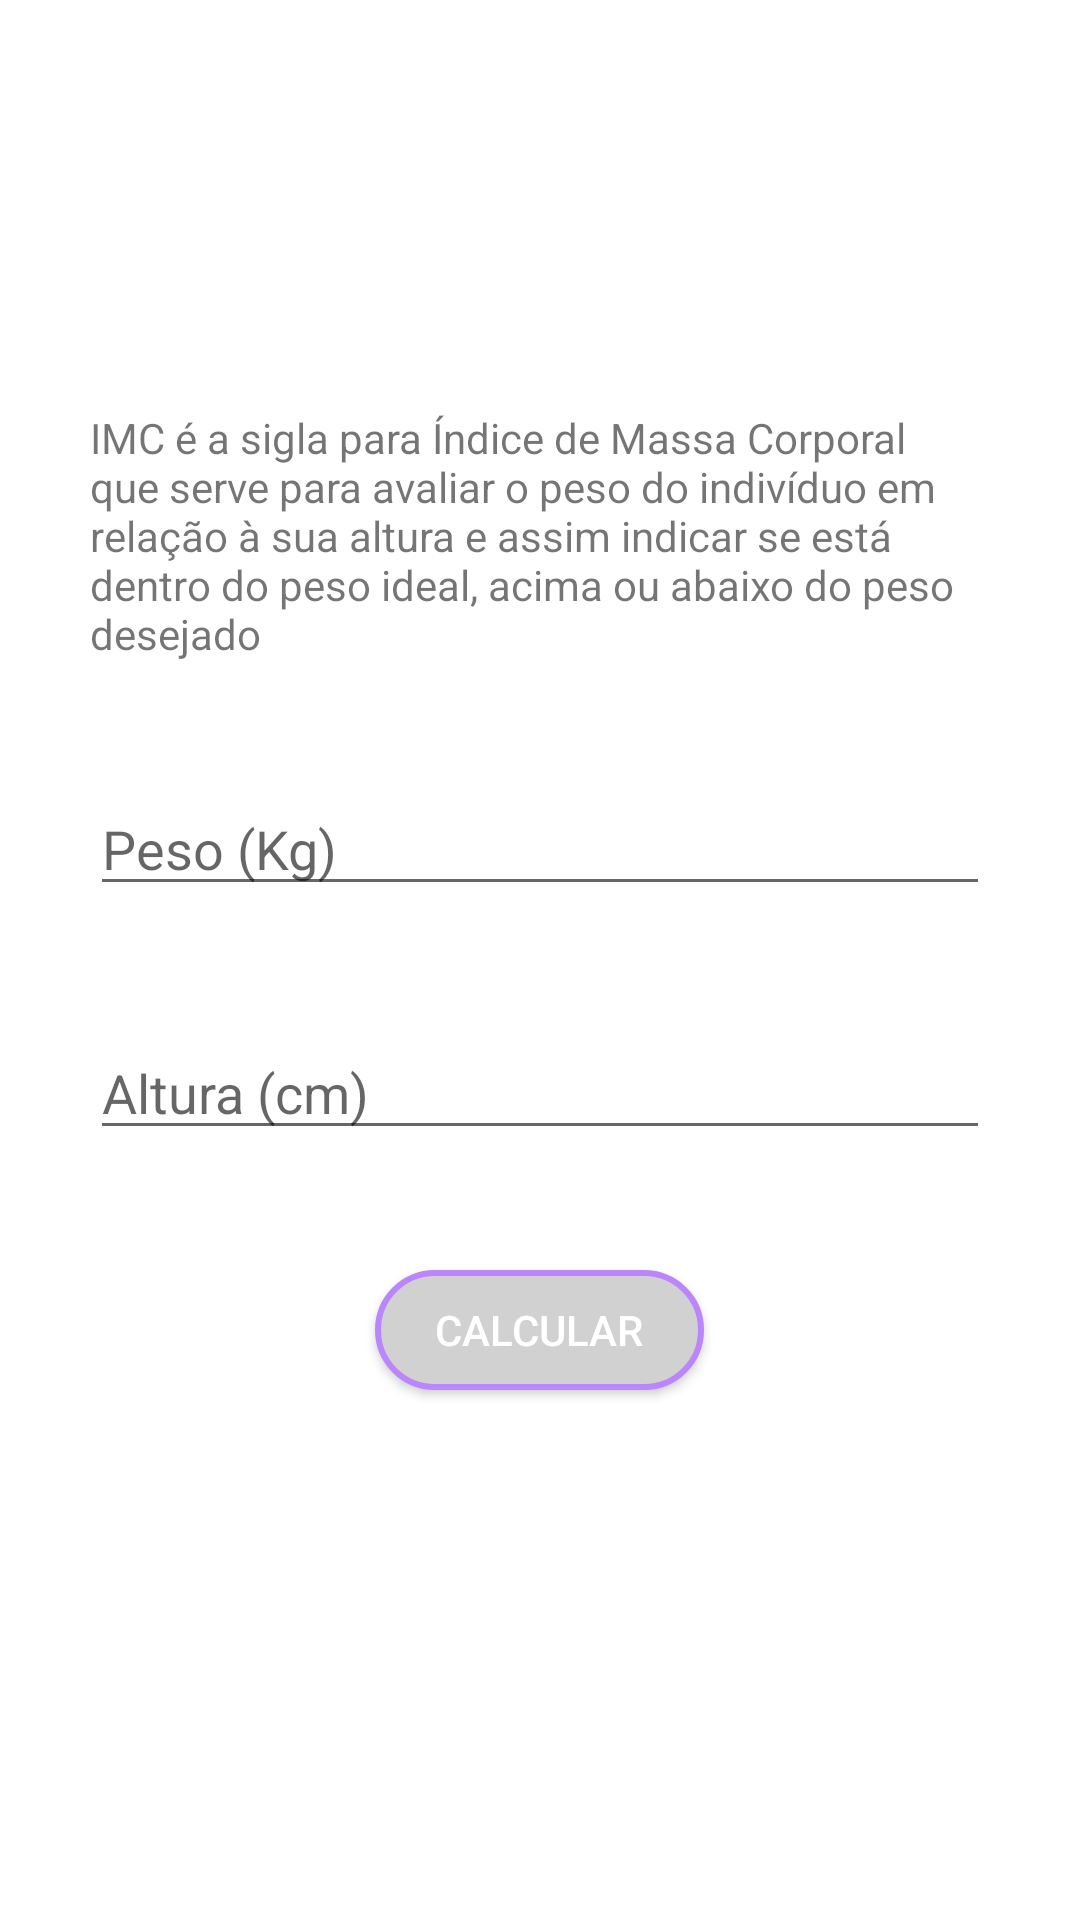

Here is an Android app screen rendered from its layout file. Give the layout XML and the strings, colors and styles it references.
<!-- AndroidManifest.xml: application theme Theme.MyApplication -->
<!-- res/layout/activity_imc.xml -->
<?xml version="1.0" encoding="utf-8"?>
<ScrollView xmlns:android="http://schemas.android.com/apk/res/android"
    xmlns:app="http://schemas.android.com/apk/res-auto"
    xmlns:tools="http://schemas.android.com/tools"
    android:layout_width="match_parent"
    android:layout_height="match_parent">

    <LinearLayout


        android:layout_width="match_parent"
        android:layout_height="wrap_content"
        android:layout_gravity="center"
        android:gravity="center"
        android:orientation="vertical"
        tools:context=".ImcActivity">


        <TextView
            style="@style/TextViewForm"
            android:layout_width="wrap_content"
            android:layout_height="wrap_content"
            android:text="@string/imc_desc" />

        <EditText
            android:id="@+id/edit_imc_weight"
            style="@style/EditTextForm"
            android:hint="@string/weight" />

        <EditText
            android:id="@+id/edit_imc_height"
            style="@style/EditTextForm"
            android:hint="@string/height" />

        <Button
            android:id="@+id/btn_imc_send"
            style="@style/ButtonForm"
            android:text="@string/calc" />


    </LinearLayout>
</ScrollView>
<!-- resources referenced by this layout -->
<resources>
  <string name="calc">Calcular</string>
  <string name="height">Altura (cm) </string>
  <string name="imc_desc">IMC é a sigla para Índice de Massa Corporal que serve para avaliar o peso
          do indivíduo em relação à sua altura e assim indicar se está dentro do peso ideal,
          acima ou abaixo do peso desejado </string>
  <string name="weight">Peso (Kg) </string>
  <style name="ButtonForm">
          <item name="android:layout_width">wrap_content</item>
          <item name="android:layout_height">40dp</item>
          <item name="android:layout_marginBottom">40dp</item>
          <item name="android:paddingStart">20dp</item>
          <item name="android:paddingEnd">20dp</item>
          <item name="android:background">@drawable/bg_button_accent</item>
          <item name="android:textColor">@android:color/white</item>
      </style>
  <style name="EditTextForm">
          <item name="android:layout_width">match_parent</item>
          <item name="android:layout_height">wrap_content</item>
          <item name="android:layout_marginStart">30dp</item>
          <item name="android:layout_marginEnd">30dp</item>
          <item name="android:layout_marginBottom">40dp</item>
          <item name="android:inputType">number</item>
          <item name="android:maxLength">3</item>
      </style>
  <style name="TextViewForm">
          <item name="android:layout_marginStart">30dp</item>
          <item name="android:layout_marginEnd">30dp</item>
          <item name="android:layout_marginBottom">40dp</item>
      </style>
  <style name="Theme.MyApplication" parent="Theme.MaterialComponents.DayNight.DarkActionBar">
          
          <item name="colorPrimary">@color/purple_500</item>
          <item name="colorPrimaryVariant">@color/purple_700</item>
          <item name="colorOnPrimary">@color/white</item>
          
          <item name="colorSecondary">@color/teal_200</item>
          <item name="colorSecondaryVariant">@color/teal_700</item>
          <item name="colorOnSecondary">@color/black</item>
          
          <item name="android:statusBarColor" tools:targetApi="l">?attr/colorPrimaryVariant</item>
          
      </style>
  <!-- drawable bg_button_accent (drawable) -->
  <?xml version="1.0" encoding="utf-8"?>
  <shape xmlns:android="http://schemas.android.com/apk/res/android">
  
      <stroke
          android:width="2dp"
          android:color="@color/purple_200" />
      <solid android:color="@color/colorLightGray" />
      <corners android:radius="40dp" />
  
  </shape>
  <color name="purple_500">#FF6200EE</color>
  <color name="purple_700">#FF3700B3</color>
  <color name="white">#FFFFFFFF</color>
  <color name="teal_200">#FF03DAC5</color>
  <color name="teal_700">#FF018786</color>
  <color name="black">#FF000000</color>
  <color name="purple_200">#FFBB86FC</color>
  <color name="colorLightGray">#D1D1D1</color>
</resources>
